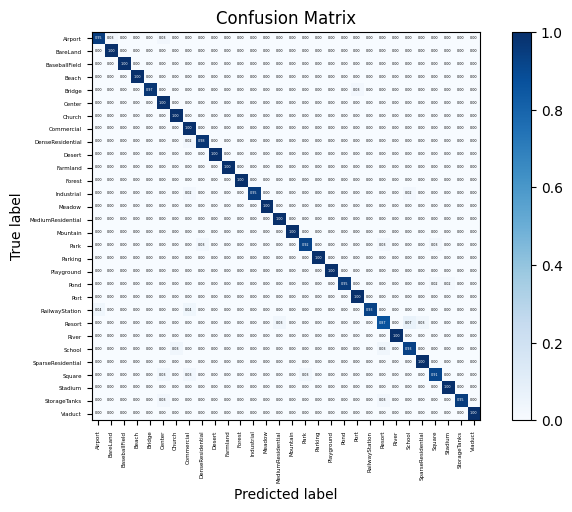

Reproduce this figure in Python. (Note: this script raises an exception after producing the figure.)
import numpy as np
import matplotlib.pyplot as plt
import itertools
import seaborn as sns


# 绘制混淆矩阵
def plot_confusion_matrix(cm, classes, normalize=False, title='Confusion matrix', cmap=plt.cm.Blues):
    """
    This function prints and plots the confusion matrix.
    Normalization can be applied by setting `normalize=True`.
    Input
    - cm : 计算出的混淆矩阵的值
    - classes : 混淆矩阵中每一行每一列对应的列
    - normalize : True:显示百分比, False:显示个数
    """
    if normalize:
        cm = cm.astype('float') / cm.sum(axis=1)[:, np.newaxis]
        print("Normalized confusion matrix")
    else:
        print('Confusion matrix, without normalization')
    print(cm)

    plt.imshow(cm, interpolation='nearest', cmap=cmap)
    plt.title(title)
    plt.colorbar()
    tick_marks = np.arange(len(classes))
    plt.xticks(tick_marks, classes, rotation=90, fontsize=4)
    plt.yticks(tick_marks, classes, fontsize=4)

    sns.set(font_scale=0.2)  # 调整混淆矩阵中字体的大小
    fmt = '.2f' if normalize else 'd'
    thresh = cm.max() / 2.
    for i, j in itertools.product(range(cm.shape[0]), range(cm.shape[1])):
        plt.text(j, i, format(cm[i, j], fmt),
                 horizontalalignment="center",
                 color="white" if cm[i, j] > thresh else "black")
    plt.gcf().subplots_adjust(bottom=0.3)
    plt.tight_layout()
    plt.xlabel('Predicted label')
    plt.ylabel('True label')
    plt.savefig("./plot/AID30_9010_resnext_101_22.png", dpi=500, format="png", bbox_inches='tight')
    plt.show()


cnf_matrix = np.array([[0.94594595, 0.02702703, 0., 0., 0., 0.02702703,
                        0., 0., 0., 0., 0., 0.,
                        0., 0., 0., 0., 0., 0.,
                        0., 0., 0., 0., 0., 0.,
                        0., 0., 0., 0., 0., 0.],
                       [0., 1., 0., 0., 0., 0.,
                        0., 0., 0., 0., 0., 0.,
                        0., 0., 0., 0., 0., 0.,
                        0., 0., 0., 0., 0., 0.,
                        0., 0., 0., 0., 0., 0.],
                       [0., 0., 1., 0., 0., 0.,
                        0., 0., 0., 0., 0., 0.,
                        0., 0., 0., 0., 0., 0.,
                        0., 0., 0., 0., 0., 0.,
                        0., 0., 0., 0., 0., 0.],
                       [0., 0., 0., 1., 0., 0.,
                        0., 0., 0., 0., 0., 0.,
                        0., 0., 0., 0., 0., 0.,
                        0., 0., 0., 0., 0., 0.,
                        0., 0., 0., 0., 0., 0.],
                       [0., 0., 0., 0., 0.97297297, 0.,
                        0., 0., 0., 0., 0., 0.,
                        0., 0., 0., 0., 0., 0.,
                        0., 0., 0.02702703, 0., 0., 0.,
                        0., 0., 0., 0., 0., 0.],
                       [0., 0., 0., 0., 0., 1.,
                        0., 0., 0., 0., 0., 0.,
                        0., 0., 0., 0., 0., 0.,
                        0., 0., 0., 0., 0., 0.,
                        0., 0., 0., 0., 0., 0.],
                       [0., 0., 0., 0., 0., 0.,
                        1., 0., 0., 0., 0., 0.,
                        0., 0., 0., 0., 0., 0.,
                        0., 0., 0., 0., 0., 0.,
                        0., 0., 0., 0., 0., 0.],
                       [0., 0., 0., 0., 0., 0.,
                        0., 1., 0., 0., 0., 0.,
                        0., 0., 0., 0., 0., 0.,
                        0., 0., 0., 0., 0., 0.,
                        0., 0., 0., 0., 0., 0.],
                       [0., 0., 0., 0., 0., 0.,
                        0., 0.02439024, 0.97560976, 0., 0., 0.,
                        0., 0., 0., 0., 0., 0.,
                        0., 0., 0., 0., 0., 0.,
                        0., 0., 0., 0., 0., 0.],
                       [0., 0., 0., 0., 0., 0.,
                        0., 0., 0., 1., 0., 0.,
                        0., 0., 0., 0., 0., 0.,
                        0., 0., 0., 0., 0., 0.,
                        0., 0., 0., 0., 0., 0.],
                       [0., 0., 0., 0., 0., 0.,
                        0., 0., 0., 0., 1., 0.,
                        0., 0., 0., 0., 0., 0.,
                        0., 0., 0., 0., 0., 0.,
                        0., 0., 0., 0., 0., 0.],
                       [0., 0., 0., 0., 0., 0.,
                        0., 0., 0., 0., 0., 1.,
                        0., 0., 0., 0., 0., 0.,
                        0., 0., 0., 0., 0., 0.,
                        0., 0., 0., 0., 0., 0.],
                       [0., 0., 0., 0., 0., 0.,
                        0., 0.02439024, 0., 0., 0., 0.,
                        0.95121951, 0., 0., 0., 0., 0.,
                        0., 0., 0., 0., 0., 0.,
                        0.02439024, 0., 0., 0., 0., 0.],
                       [0., 0., 0., 0., 0., 0.,
                        0., 0., 0., 0., 0., 0.,
                        0., 1., 0., 0., 0., 0.,
                        0., 0., 0., 0., 0., 0.,
                        0., 0., 0., 0., 0., 0.],
                       [0., 0., 0., 0., 0., 0.,
                        0., 0., 0., 0., 0., 0.,
                        0., 0., 1., 0., 0., 0.,
                        0., 0., 0., 0., 0., 0.,
                        0., 0., 0., 0., 0., 0.],
                       [0., 0., 0., 0., 0., 0.,
                        0., 0., 0., 0., 0., 0.,
                        0., 0., 0., 1., 0., 0.,
                        0., 0., 0., 0., 0., 0.,
                        0., 0., 0., 0., 0., 0.],
                       [0., 0., 0., 0., 0., 0.,
                        0., 0., 0.02702703, 0., 0., 0.,
                        0., 0., 0., 0., 0.91891892, 0.,
                        0., 0., 0., 0., 0.02702703, 0.,
                        0., 0., 0.02702703, 0., 0., 0.],
                       [0., 0., 0., 0., 0., 0.,
                        0., 0., 0., 0., 0., 0.,
                        0., 0., 0., 0., 0., 1.,
                        0., 0., 0., 0., 0., 0.,
                        0., 0., 0., 0., 0., 0.],
                       [0., 0., 0., 0., 0., 0.,
                        0., 0., 0., 0., 0., 0.,
                        0., 0., 0., 0., 0., 0.,
                        1., 0., 0., 0., 0., 0.,
                        0., 0., 0., 0., 0., 0.],
                       [0., 0., 0., 0., 0., 0.,
                        0., 0., 0., 0., 0., 0.,
                        0., 0., 0., 0., 0., 0.,
                        0., 0.95454545, 0., 0., 0., 0.,
                        0., 0., 0.02272727, 0.02272727, 0., 0.],
                       [0., 0., 0., 0., 0., 0.,
                        0., 0., 0., 0., 0., 0.,
                        0., 0., 0., 0., 0., 0.,
                        0., 0., 1., 0., 0., 0.,
                        0., 0., 0., 0., 0., 0.],
                       [0.03571429, 0., 0., 0., 0., 0.,
                        0., 0.03571429, 0., 0., 0., 0.,
                        0., 0., 0., 0., 0., 0.,
                        0., 0., 0., 0.92857143, 0., 0.,
                        0., 0., 0., 0., 0., 0.],
                       [0., 0., 0., 0., 0., 0.,
                        0., 0., 0., 0., 0., 0.,
                        0., 0., 0.03333333, 0., 0., 0.,
                        0., 0., 0., 0., 0.86666667, 0.,
                        0.06666667, 0.03333333, 0., 0., 0., 0.],
                       [0., 0., 0., 0., 0., 0.,
                        0., 0., 0., 0., 0., 0.,
                        0., 0., 0., 0., 0., 0.,
                        0., 0., 0., 0., 0., 1.,
                        0., 0., 0., 0., 0., 0.],
                       [0., 0., 0., 0., 0., 0.,
                        0.03448276, 0., 0., 0., 0., 0.,
                        0., 0., 0., 0., 0., 0.,
                        0., 0., 0., 0., 0.03448276, 0.,
                        0.93103448, 0., 0., 0., 0., 0.],
                       [0., 0., 0., 0., 0., 0.,
                        0., 0., 0., 0., 0., 0.,
                        0., 0., 0., 0., 0., 0.,
                        0., 0., 0., 0., 0., 0.,
                        0., 1., 0., 0., 0., 0.],
                       [0., 0., 0., 0., 0., 0.02941176,
                        0., 0.02941176, 0., 0., 0., 0.,
                        0., 0., 0., 0., 0.02941176, 0.,
                        0., 0., 0., 0., 0., 0.,
                        0., 0., 0.91176471, 0., 0., 0.],
                       [0., 0., 0., 0., 0., 0.,
                        0., 0., 0., 0., 0., 0.,
                        0., 0., 0., 0., 0., 0.,
                        0., 0., 0., 0., 0., 0.,
                        0., 0., 0., 1., 0., 0.],
                       [0., 0., 0., 0., 0., 0.02631579,
                        0., 0., 0., 0., 0., 0.,
                        0., 0., 0., 0., 0., 0.,
                        0., 0., 0., 0., 0.02631579, 0.,
                        0., 0., 0., 0., 0.94736842, 0.],
                       [0., 0., 0., 0., 0., 0.,
                        0., 0., 0., 0., 0., 0.,
                        0., 0., 0., 0., 0., 0.,
                        0., 0., 0., 0., 0., 0.,
                        0., 0., 0., 0., 0., 1.]])
attack_types = ['Airport', 'BareLand', 'BaseballField', 'Beach', 'Bridge', 'Center', 'Church', 'Commercial',
                'DenseResidential', 'Desert', 'Farmland', 'Forest', 'Industrial', 'Meadow', 'MediumResidential',
                'Mountain', 'Park', 'Parking', 'Playground', 'Pond', 'Port',
                'RailwayStation', 'Resort', 'River', 'School', 'SparseResidential', 'Square', 'Stadium', 'StorageTanks',
                'Viaduct']

plot_confusion_matrix(cnf_matrix, classes=attack_types, normalize=True, title='Confusion Matrix')
